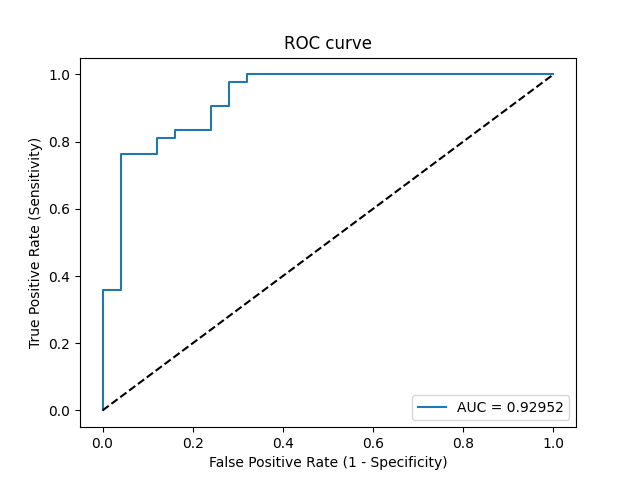

Values plotted in this chart, from the file beside it:
Threshold, Sensitivity, Specificity, NPV, PPV
inf, 0.0, 1.0, 0.3731, 0
1, 0.02381, 1.0, 0.3788, 1.0
0.9467, 0.3571, 1.0, 0.4808, 1.0
0.9053, 0.3571, 0.96, 0.4706, 0.9375
0.7277, 0.7619, 0.96, 0.7059, 0.9697
0.7134, 0.7619, 0.88, 0.6875, 0.9143
0.6702, 0.8095, 0.88, 0.7333, 0.9189
0.6695, 0.8095, 0.84, 0.7241, 0.8947
0.6671, 0.8333, 0.84, 0.75, 0.8974
0.653, 0.8333, 0.76, 0.7308, 0.8537
0.627, 0.9048, 0.76, 0.8261, 0.8636
0.6232, 0.9048, 0.72, 0.8182, 0.8444
0.6184, 0.9762, 0.72, 0.9474, 0.8542
0.6091, 0.9762, 0.68, 0.9444, 0.8367
0.6078, 1.0, 0.68, 1.0, 0.84
0.5211, 1.0, 0.0, 0, 0.6269
